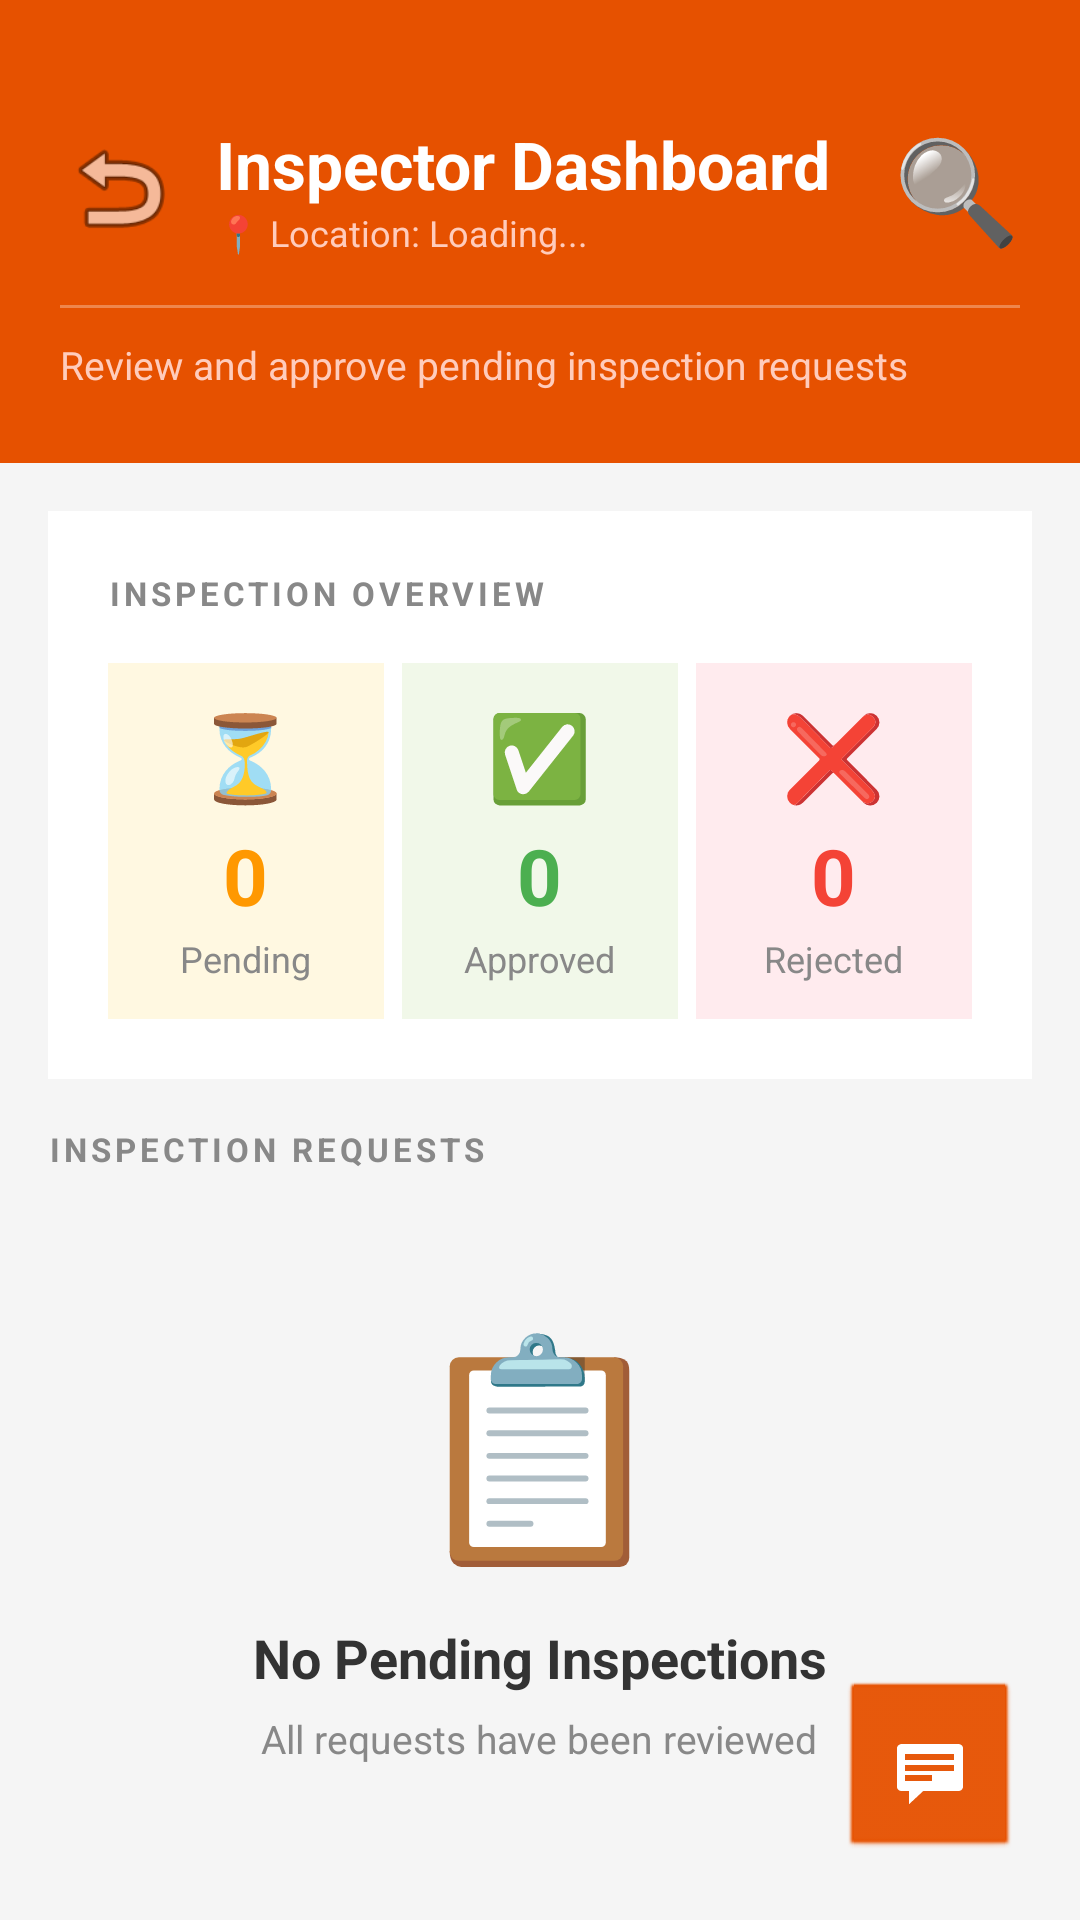

Here is an Android app screen rendered from its layout file. Give the layout XML and the strings, colors and styles it references.
<!-- AndroidManifest.xml: application theme Theme.AgriConnect -->
<!-- res/layout/activity_inspector_dashboard.xml -->
<?xml version="1.0" encoding="utf-8"?>
<RelativeLayout xmlns:android="http://schemas.android.com/apk/res/android"
    xmlns:app="http://schemas.android.com/apk/res-auto"
    android:layout_width="match_parent"
    android:layout_height="match_parent"
    android:background="#F5F5F5">

    <LinearLayout
        android:layout_width="match_parent"
        android:layout_height="match_parent"
        android:orientation="vertical">

        
        <LinearLayout
            android:layout_width="match_parent"
            android:layout_height="wrap_content"
            android:background="#E65100"
            android:paddingStart="20dp"
            android:paddingEnd="20dp"
            android:paddingTop="40dp"
            android:paddingBottom="24dp"
            android:orientation="vertical"
            android:elevation="4dp">

            <LinearLayout
                android:layout_width="match_parent"
                android:layout_height="wrap_content"
                android:orientation="horizontal"
                android:gravity="center_vertical">

                <ImageButton
                    android:id="@+id/btnBack"
                    android:layout_width="40dp"
                    android:layout_height="40dp"
                    android:background="?attr/selectableItemBackgroundBorderless"
                    android:src="@android:drawable/ic_menu_revert"
                    app:tint="#FFFFFF" />

                <LinearLayout
                    android:layout_width="0dp"
                    android:layout_height="wrap_content"
                    android:layout_weight="1"
                    android:orientation="vertical"
                    android:layout_marginStart="12dp">
                    <TextView
                        android:layout_width="wrap_content"
                        android:layout_height="wrap_content"
                        android:text="Inspector Dashboard"
                        android:textColor="#FFFFFF"
                        android:textSize="22sp"
                        android:textStyle="bold" />
                    <TextView
                        android:id="@+id/tvInspectorLocation"
                        android:layout_width="wrap_content"
                        android:layout_height="wrap_content"
                        android:text="📍 Location: Loading..."
                        android:textColor="#FFCCBC"
                        android:textSize="12sp" />
                </LinearLayout>

                <TextView
                    android:layout_width="wrap_content"
                    android:layout_height="wrap_content"
                    android:text="🔍"
                    android:textSize="34sp" />
            </LinearLayout>

            <View
                android:layout_width="match_parent"
                android:layout_height="1dp"
                android:background="#4DFFFFFF"
                android:layout_marginTop="16dp" />

            <TextView
                android:layout_width="wrap_content"
                android:layout_height="wrap_content"
                android:text="Review and approve pending inspection requests"
                android:textSize="13sp"
                android:textColor="#FFCCBC"
                android:layout_marginTop="10dp" />
        </LinearLayout>

        <androidx.core.widget.NestedScrollView
            android:layout_width="match_parent"
            android:layout_height="match_parent"
            android:fillViewport="true">

            <LinearLayout
                android:layout_width="match_parent"
                android:layout_height="wrap_content"
                android:orientation="vertical"
                android:padding="16dp"
                android:paddingBottom="100dp">

                
                <LinearLayout
                    android:layout_width="match_parent"
                    android:layout_height="wrap_content"
                    android:background="#FFFFFF"
                    android:elevation="2dp"
                    android:orientation="vertical"
                    android:padding="20dp"
                    android:layout_marginBottom="16dp">

                    <TextView
                        android:layout_width="wrap_content"
                        android:layout_height="wrap_content"
                        android:text="INSPECTION OVERVIEW"
                        android:textColor="#888888"
                        android:textSize="11sp"
                        android:textStyle="bold"
                        android:letterSpacing="0.12"
                        android:layout_marginBottom="16dp" />

                    <LinearLayout
                        android:layout_width="match_parent"
                        android:layout_height="wrap_content"
                        android:orientation="horizontal"
                        android:weightSum="3">

                        
                        <LinearLayout
                            android:layout_width="0dp"
                            android:layout_height="wrap_content"
                            android:layout_weight="1"
                            android:gravity="center"
                            android:orientation="vertical"
                            android:background="#FFF8E1"
                            android:padding="12dp"
                            android:layout_marginEnd="6dp">
                            <TextView android:layout_width="wrap_content" android:layout_height="wrap_content" android:text="⏳" android:textSize="28sp" />
                            <TextView android:id="@+id/tvPendingCount" android:layout_width="wrap_content" android:layout_height="wrap_content" android:text="0" android:textColor="#FF9800" android:textSize="26sp" android:textStyle="bold" android:layout_marginTop="4dp" />
                            <TextView android:layout_width="wrap_content" android:layout_height="wrap_content" android:text="Pending" android:textSize="12sp" android:textColor="#888888" android:layout_marginTop="2dp" />
                        </LinearLayout>

                        
                        <LinearLayout
                            android:layout_width="0dp"
                            android:layout_height="wrap_content"
                            android:layout_weight="1"
                            android:gravity="center"
                            android:orientation="vertical"
                            android:background="#F1F8E9"
                            android:padding="12dp"
                            android:layout_marginEnd="6dp">
                            <TextView android:layout_width="wrap_content" android:layout_height="wrap_content" android:text="✅" android:textSize="28sp" />
                            <TextView android:id="@+id/tvApprovedCount" android:layout_width="wrap_content" android:layout_height="wrap_content" android:text="0" android:textColor="#4CAF50" android:textSize="26sp" android:textStyle="bold" android:layout_marginTop="4dp" />
                            <TextView android:layout_width="wrap_content" android:layout_height="wrap_content" android:text="Approved" android:textSize="12sp" android:textColor="#888888" android:layout_marginTop="2dp" />
                        </LinearLayout>

                        
                        <LinearLayout
                            android:layout_width="0dp"
                            android:layout_height="wrap_content"
                            android:layout_weight="1"
                            android:gravity="center"
                            android:orientation="vertical"
                            android:background="#FFEBEE"
                            android:padding="12dp">
                            <TextView android:layout_width="wrap_content" android:layout_height="wrap_content" android:text="❌" android:textSize="28sp" />
                            <TextView android:id="@+id/tvRejectedCount" android:layout_width="wrap_content" android:layout_height="wrap_content" android:text="0" android:textColor="#F44336" android:textSize="26sp" android:textStyle="bold" android:layout_marginTop="4dp" />
                            <TextView android:layout_width="wrap_content" android:layout_height="wrap_content" android:text="Rejected" android:textSize="12sp" android:textColor="#888888" android:layout_marginTop="2dp" />
                        </LinearLayout>

                    </LinearLayout>
                </LinearLayout>

                
                <TextView
                    android:layout_width="wrap_content"
                    android:layout_height="wrap_content"
                    android:text="INSPECTION REQUESTS"
                    android:textSize="11sp"
                    android:textColor="#888888"
                    android:textStyle="bold"
                    android:letterSpacing="0.12"
                    android:layout_marginBottom="10dp" />

                <androidx.recyclerview.widget.RecyclerView
                    android:id="@+id/recyclerInspectionRequests"
                    android:layout_width="match_parent"
                    android:layout_height="wrap_content"
                    android:nestedScrollingEnabled="false"
                    android:visibility="gone" />

                
                <LinearLayout
                    android:id="@+id/emptyStateLayout"
                    android:layout_width="match_parent"
                    android:layout_height="wrap_content"
                    android:layout_marginTop="32dp"
                    android:gravity="center"
                    android:orientation="vertical"
                    android:visibility="visible">
                    <TextView android:layout_width="wrap_content" android:layout_height="wrap_content" android:text="📋" android:textSize="72sp" />
                    <TextView android:layout_width="wrap_content" android:layout_height="wrap_content" android:text="No Pending Inspections" android:textStyle="bold" android:textSize="18sp" android:textColor="#333333" android:layout_marginTop="12dp" />
                    <TextView android:layout_width="wrap_content" android:layout_height="wrap_content" android:text="All requests have been reviewed" android:textSize="13sp" android:textColor="#888888" android:layout_marginTop="6dp" />
                </LinearLayout>

            </LinearLayout>
        </androidx.core.widget.NestedScrollView>
    </LinearLayout>

    <ImageButton
        android:id="@+id/btnChatbotCorner"
        android:layout_width="60dp"
        android:layout_height="60dp"
        android:layout_alignParentBottom="true"
        android:layout_alignParentEnd="true"
        android:layout_margin="20dp"
        android:background="@android:drawable/btn_default"
        android:backgroundTint="#E65100"
        android:elevation="8dp"
        android:padding="14dp"
        android:scaleType="centerInside"
        android:src="@android:drawable/stat_notify_chat"
        app:tint="#FFFFFF" />

</RelativeLayout>
<!-- resources referenced by this layout -->
<resources>
  <style name="Theme.AgriConnect" parent="Theme.Material3.DayNight.NoActionBar">
  
          
          <item name="colorPrimary">@color/successGreen</item>
          <item name="colorOnPrimary">@color/white</item>
  
          
          <item name="colorSecondary">@color/greenAccent</item>
          <item name="colorOnSecondary">@color/white</item>
  
          
          <item name="android:colorBackground">@color/backgroundLight</item>
          <item name="colorSurface">@color/white</item>
  
          
          <item name="android:statusBarColor">@color/green</item>
  
      </style>
  <color name="successGreen">#388E3C</color>
  <color name="white">#FFFFFF</color>
  <color name="greenAccent">#66BB6A</color>
  <color name="backgroundLight">#F5F5F5</color>
  <color name="green">#4CAF50</color>
</resources>
